Image classification data set "Image-Classificatio-Project" (sumitkudale21/Image-Classificatio-Project on GitHub). Class labels (5): Asian green bee-eater, brown-headed barbet, cattle egret, common kingfisher, common myna.

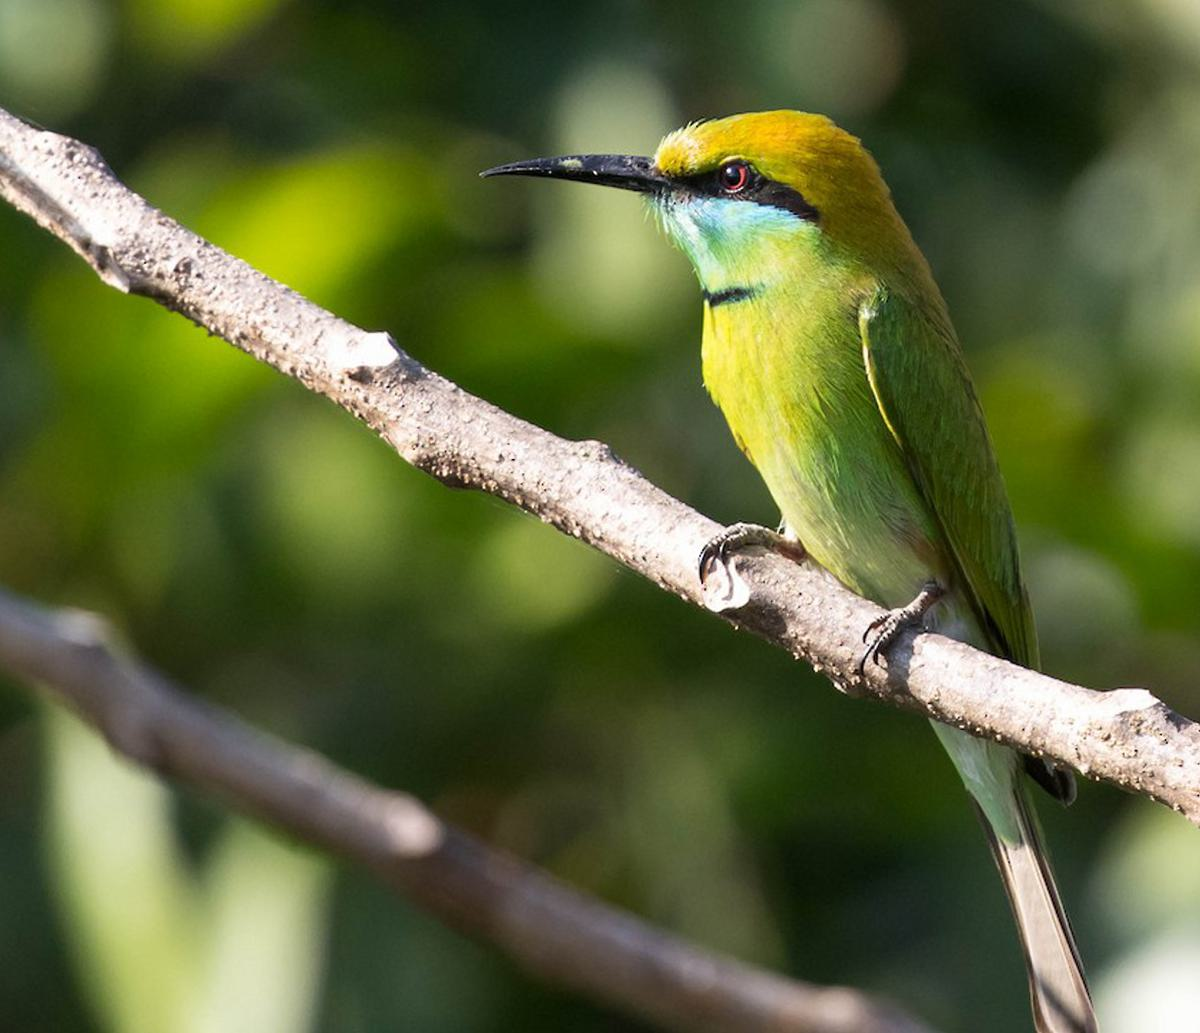
Label: Asian green bee-eater

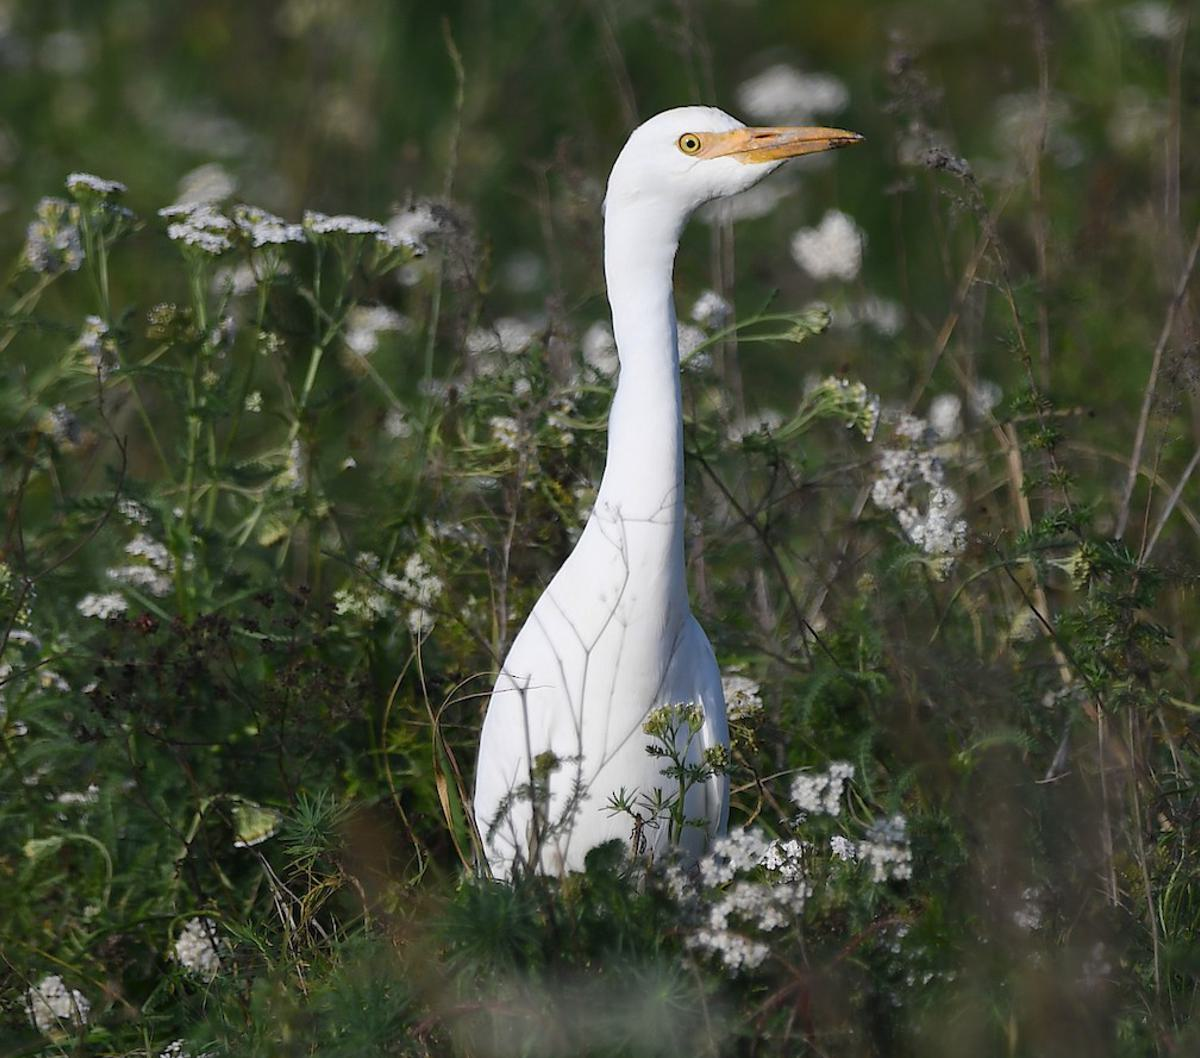
Label: cattle egret

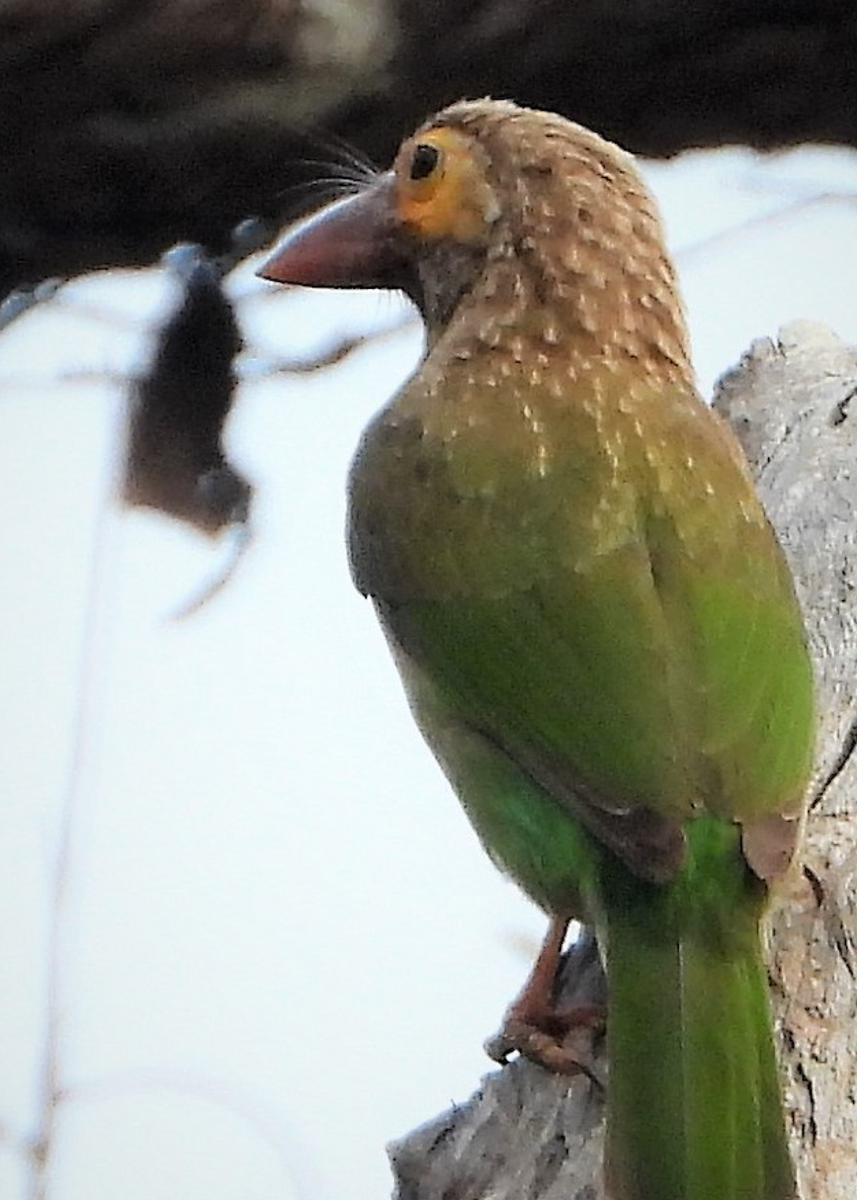
Label: brown-headed barbet

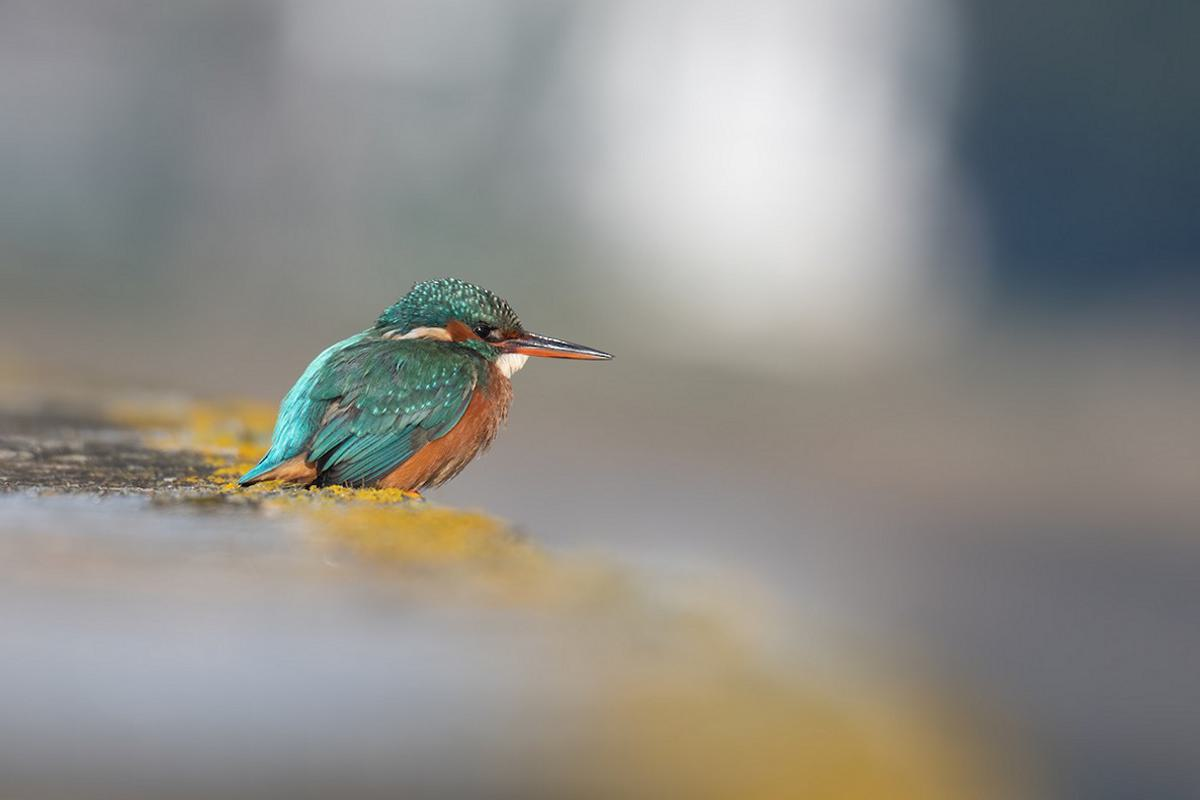
Label: common kingfisher

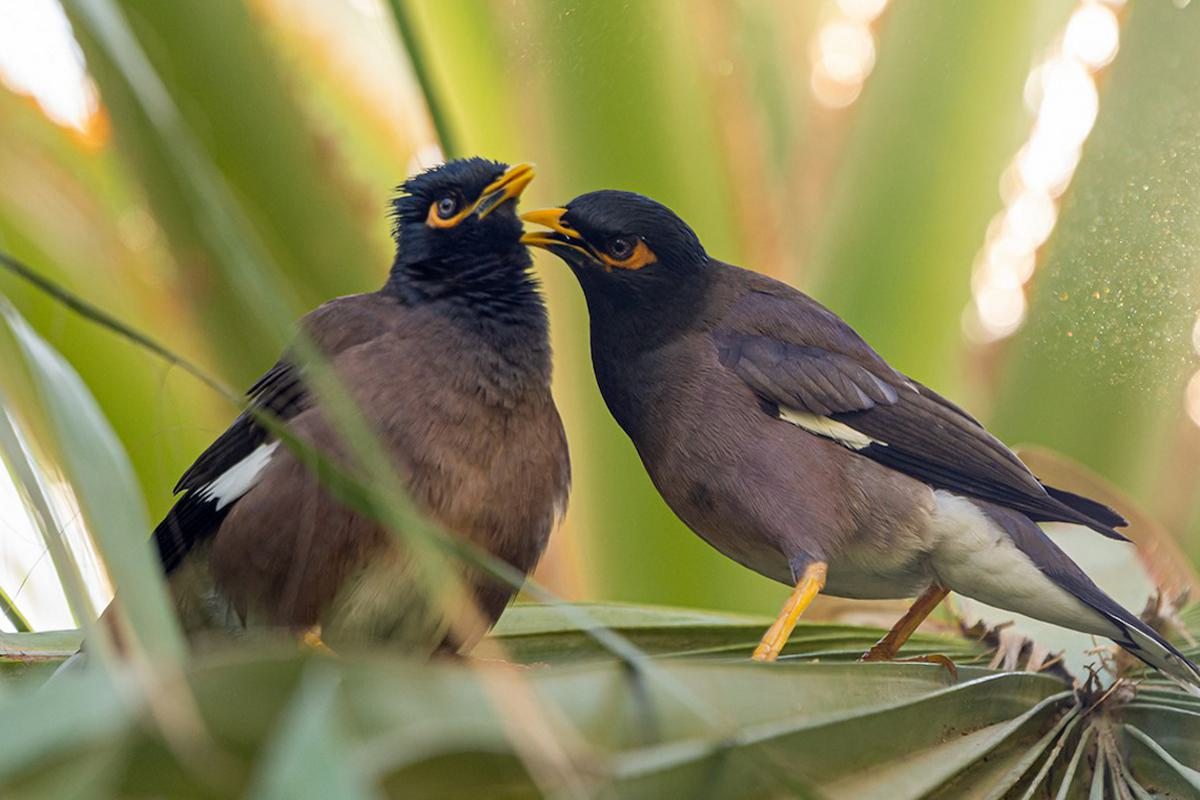
Label: common myna

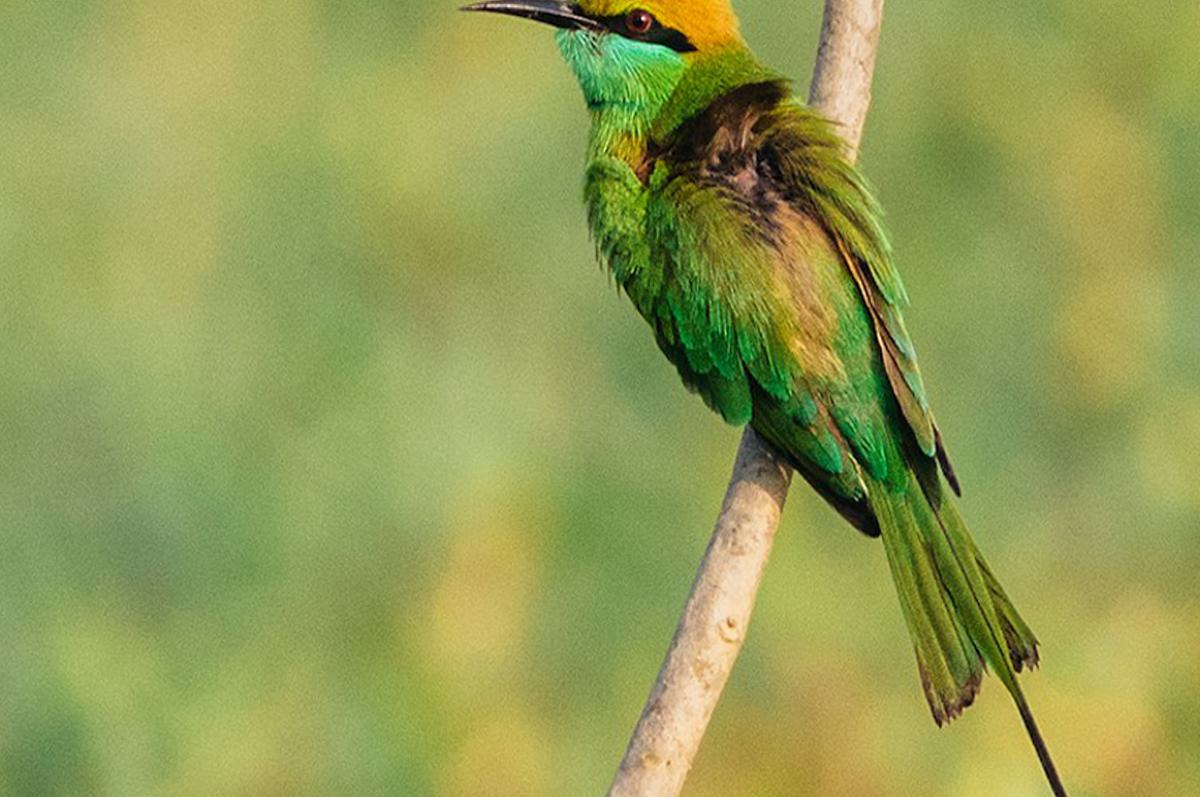
Label: Asian green bee-eater
